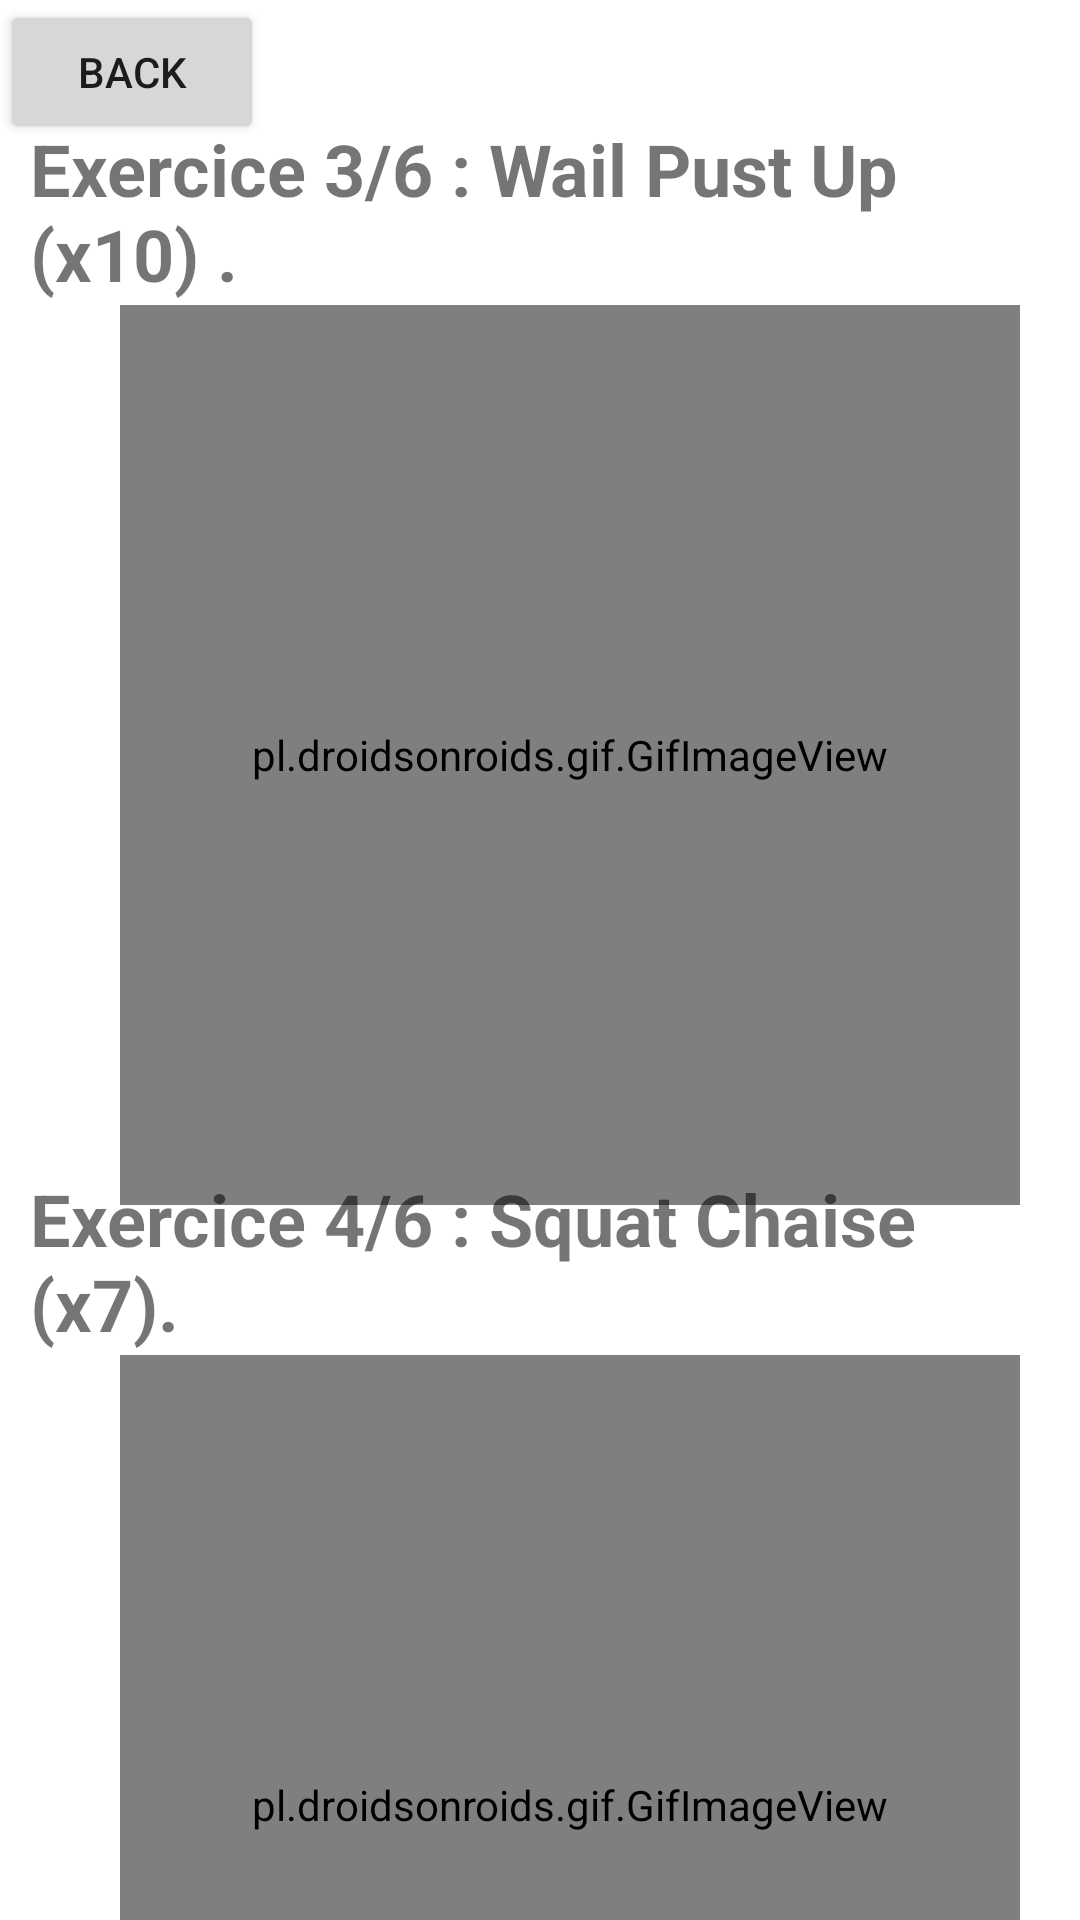

Write the Android layout XML for this screen, with the resource values it uses.
<!-- AndroidManifest.xml: application theme Theme.MiniProjAppMobile -->
<!-- res/layout/activity_prog12.xml -->
<?xml version="1.0" encoding="utf-8"?>
<RelativeLayout xmlns:android="http://schemas.android.com/apk/res/android"
    xmlns:app="http://schemas.android.com/apk/res-auto"
    xmlns:tools="http://schemas.android.com/tools"
    android:layout_width="match_parent"
    android:layout_height="match_parent"
    tools:context=".prog1_2">

    <LinearLayout
        android:layout_width="wrap_content"
        android:layout_height="wrap_content"
        android:orientation="vertical"
        android:layout_marginTop="30dp">
        <TextView
            android:layout_width="wrap_content"
            android:layout_height="wrap_content"
            android:text="Exercice 3/6 : Wail Pust Up (x10) ."
            android:layout_marginTop="10dp"
            android:layout_marginLeft="10dp"
            android:textSize="24dp"
            android:textStyle="bold"/>


        <pl.droidsonroids.gif.GifImageView
            android:layout_width="300dp"
            android:layout_height="300dp"
            android:src="@drawable/prog113"
            android:layout_marginTop="1dp"
            android:layout_marginLeft="40dp"
            />
    </LinearLayout>

    <LinearLayout
        android:layout_width="wrap_content"
        android:layout_height="match_parent"
        android:orientation="vertical"
        android:layout_marginTop="380dp">
        <TextView
            android:layout_width="wrap_content"
            android:layout_height="wrap_content"
            android:text="Exercice 4/6 : Squat Chaise (x7)."
            android:layout_marginTop="10dp"
            android:layout_marginLeft="10dp"
            android:textSize="24dp"
            android:textStyle="bold"/>


        <pl.droidsonroids.gif.GifImageView
            android:layout_width="300dp"
            android:layout_height="300dp"
            android:src="@drawable/prog114"
            android:layout_marginTop="1dp"
            android:layout_marginLeft="40dp"
            />
    </LinearLayout>

    <Button
        android:layout_width="wrap_content"
        android:layout_height="wrap_content"
        android:text="Back"
        android:id="@+id/back12"/>
    <Button
        android:layout_width="wrap_content"
        android:layout_height="wrap_content"
        android:text="Next"
        android:layout_marginTop="680dp"
        android:layout_marginLeft="300dp"
        android:id="@+id/next12"/>
</RelativeLayout>
<!-- resources referenced by this layout -->
<resources>
  <style name="Theme.MiniProjAppMobile" parent="Theme.MaterialComponents.DayNight.DarkActionBar">
          
          <item name="colorPrimary">@color/purple_500</item>
          <item name="colorPrimaryVariant">@color/purple_700</item>
          <item name="colorOnPrimary">@color/white</item>
          
          <item name="colorSecondary">@color/teal_200</item>
          <item name="colorSecondaryVariant">@color/teal_700</item>
          <item name="colorOnSecondary">@color/black</item>
          
          <item name="android:statusBarColor">?attr/colorPrimaryVariant</item>
          
      </style>
  <!-- not gathered from this repository: default colours our renderer supplied (Android Studio template values) -->
  <color name="purple_500">#FF6200EE</color>
  <color name="purple_700">#FF3700B3</color>
  <color name="teal_200">#FF03DAC5</color>
  <color name="teal_700">#FF018786</color>
  <color name="black">#FF000000</color>
  <color name="white">#FFFFFFFF</color>
</resources>
